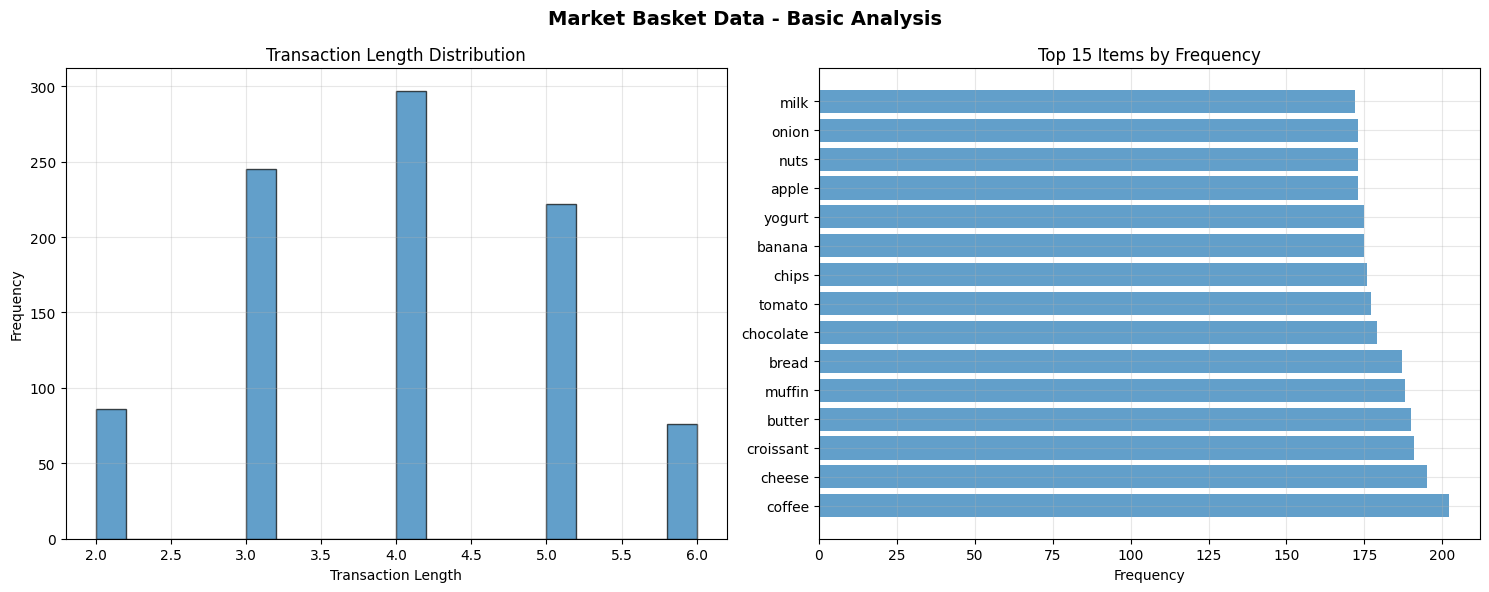
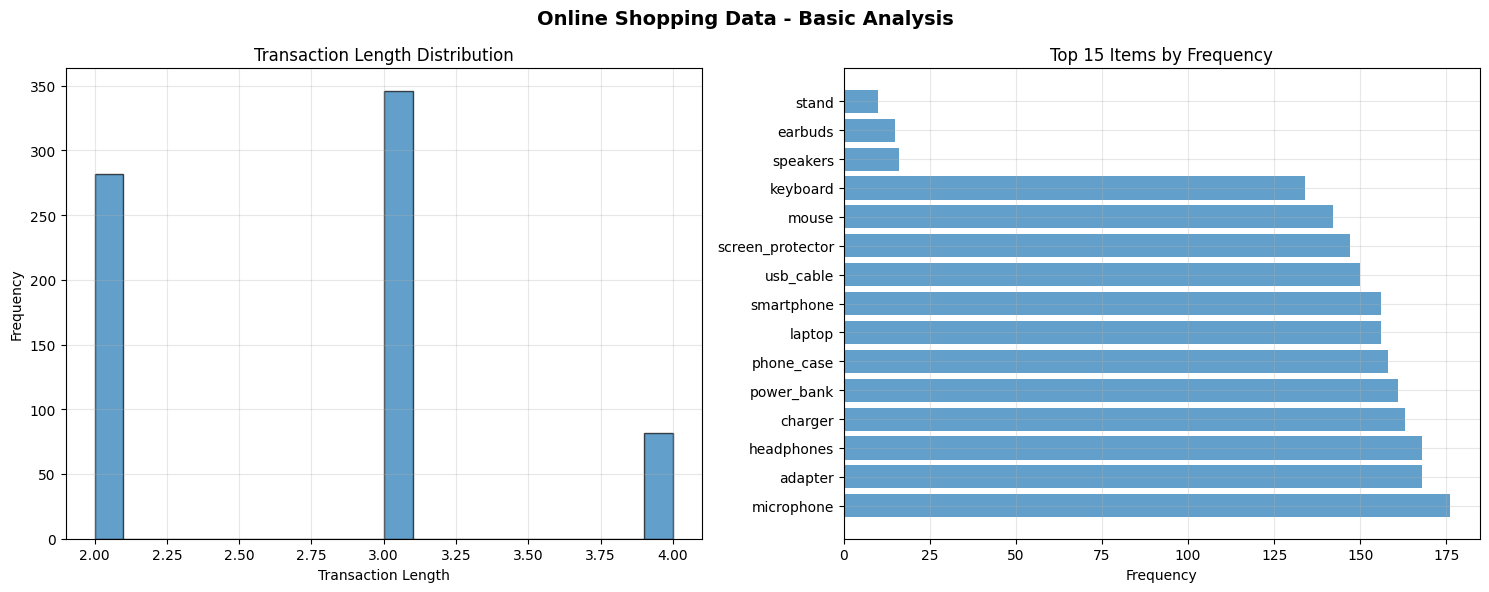
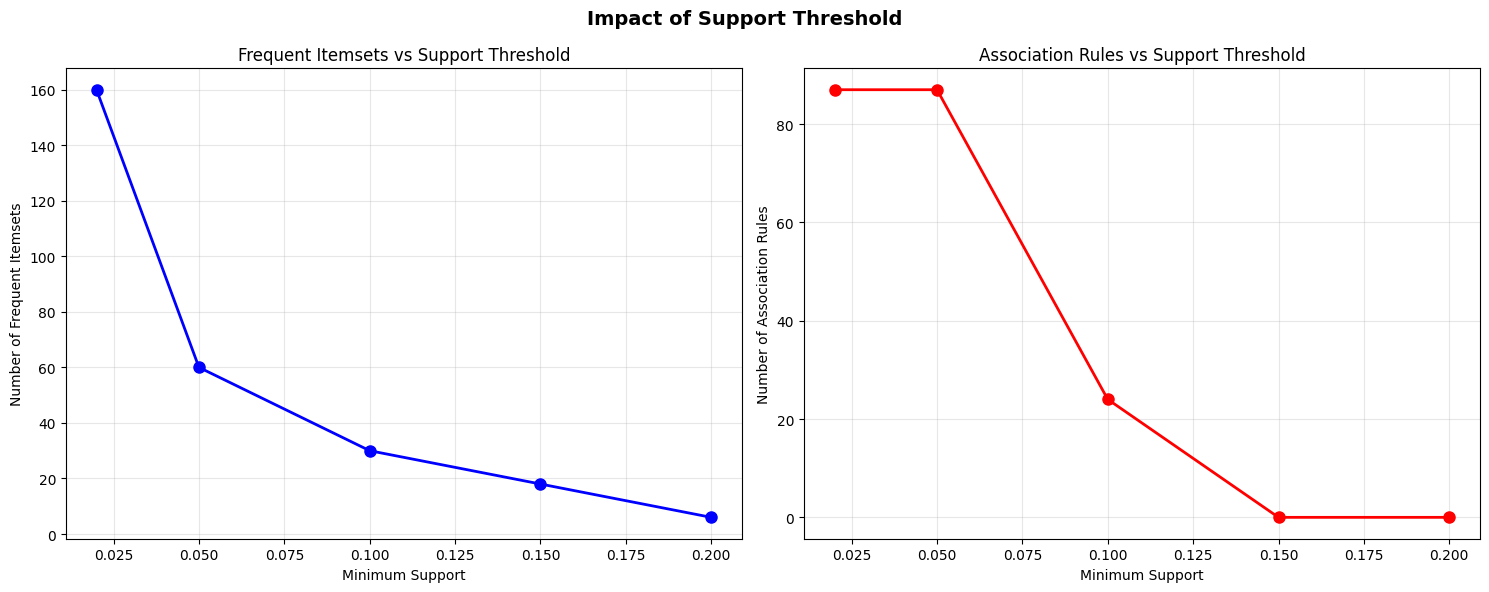
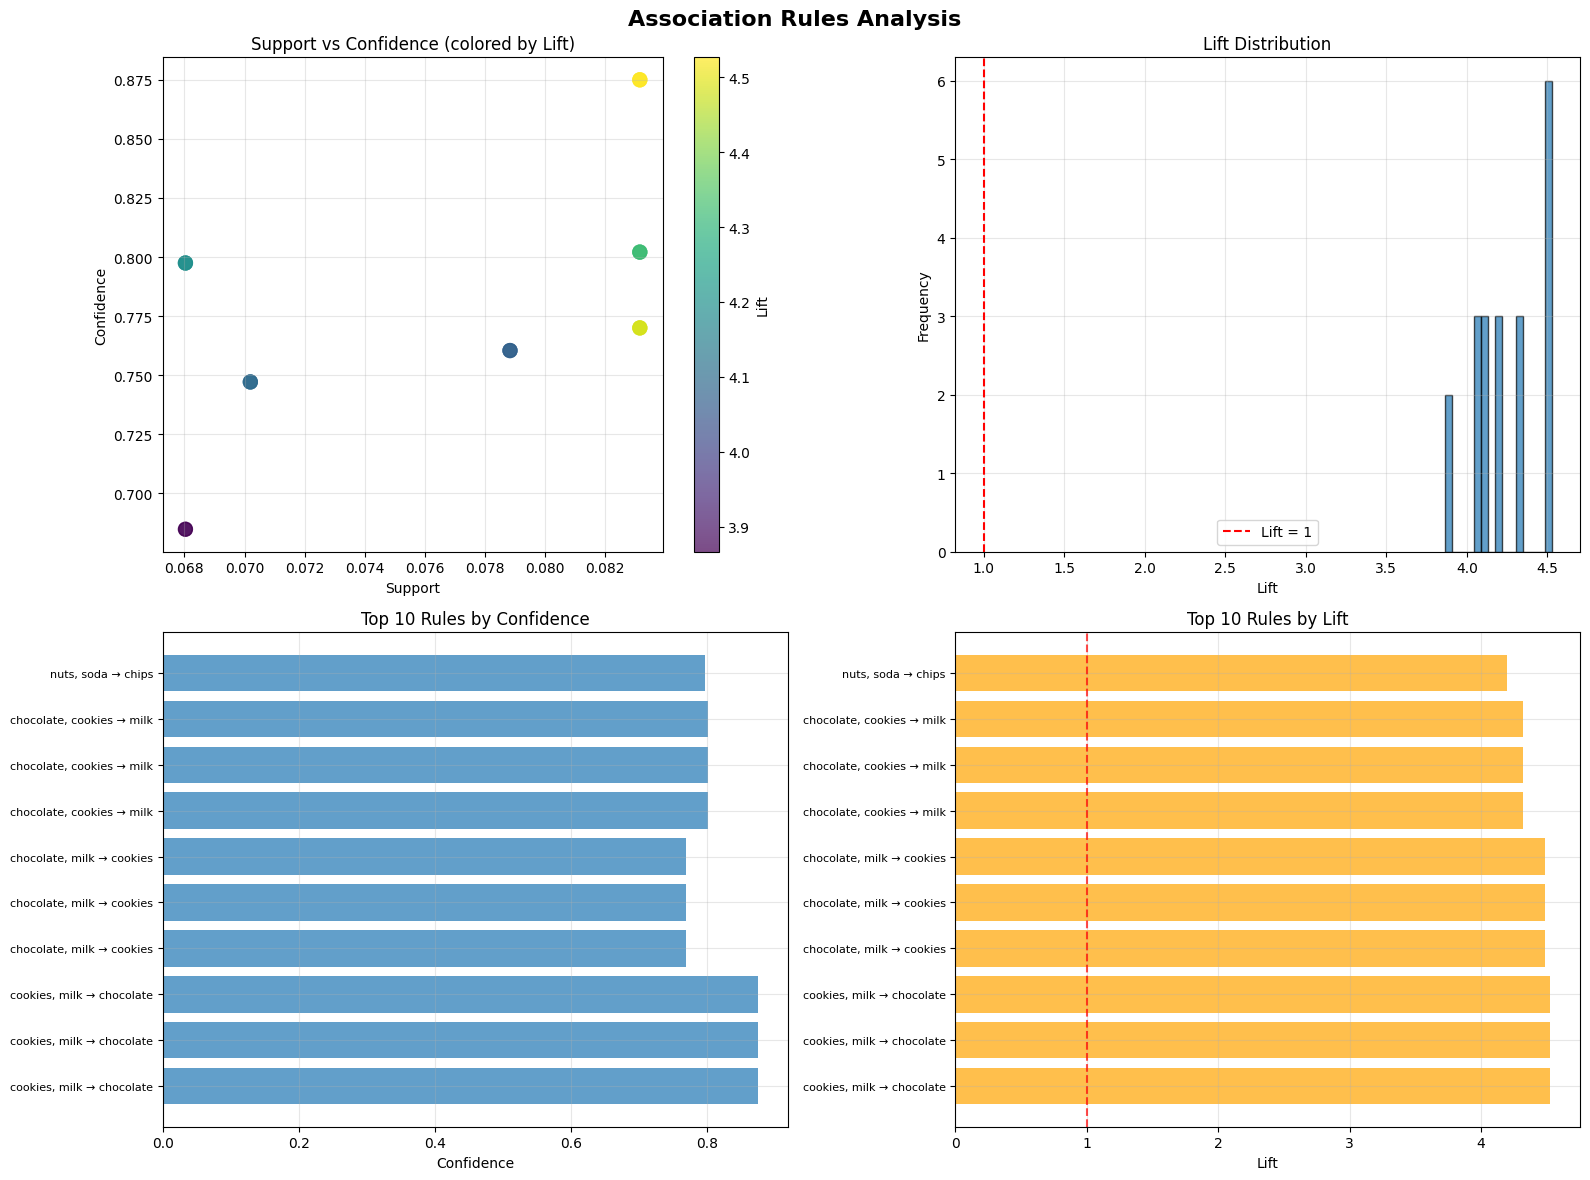

Source code (Python) for these figures, in order:
"""
Apriori 연관 규칙 마이닝 실습

이 실습에서는 Apriori 알고리즘을 사용하여 장바구니 데이터에서 
연관 규칙을 발견하고 비즈니스 인사이트를 도출하는 방법을 학습합니다.
"""

import numpy as np
import pandas as pd
import matplotlib.pyplot as plt
import seaborn as sns
from itertools import combinations
from collections import defaultdict, Counter
import warnings
warnings.filterwarnings('ignore')

# 한글 폰트 설정
plt.rcParams['font.family'] = 'DejaVu Sans'
plt.rcParams['axes.unicode_minus'] = False

class AprioriAlgorithm:
    """Apriori 알고리즘 구현 클래스"""
    
    def __init__(self, min_support=0.1, min_confidence=0.5):
        self.min_support = min_support
        self.min_confidence = min_confidence
        self.frequent_itemsets = []
        self.association_rules = []
    
    def fit(self, transactions):
        """Apriori 알고리즘 실행"""
        self.transactions = transactions
        self.n_transactions = len(transactions)
        
        print(f"Apriori 알고리즘 실행 중...")
        print(f"- 트랜잭션 수: {self.n_transactions}")
        print(f"- 최소 지지도: {self.min_support}")
        print(f"- 최소 신뢰도: {self.min_confidence}")
        
        # 1단계: 빈발 1-항목집합 찾기
        frequent_1_itemsets = self._find_frequent_1_itemsets()
        if not frequent_1_itemsets:
            print("빈발 1-항목집합이 없습니다.")
            return
        
        all_frequent_itemsets = [frequent_1_itemsets]
        print(f"빈발 1-항목집합: {len(frequent_1_itemsets)}개")
        
        # k-항목집합 반복 생성
        k = 2
        while all_frequent_itemsets[k-2]:
            # 후보 생성
            candidates = self._generate_candidates(all_frequent_itemsets[k-2], k)
            
            # 빈발 항목집합 선별
            frequent_k_itemsets = self._prune_candidates(candidates)
            
            if frequent_k_itemsets:
                all_frequent_itemsets.append(frequent_k_itemsets)
                print(f"빈발 {k}-항목집합: {len(frequent_k_itemsets)}개")
            else:
                break
            
            k += 1
        
        # 모든 빈발 항목집합 저장
        self.frequent_itemsets = []
        for itemsets in all_frequent_itemsets:
            self.frequent_itemsets.extend(itemsets)
        
        print(f"총 빈발 항목집합: {len(self.frequent_itemsets)}개")
        
        # 연관 규칙 생성
        self._generate_association_rules()
        print(f"생성된 연관 규칙: {len(self.association_rules)}개")
    
    def _find_frequent_1_itemsets(self):
        """빈발 1-항목집합 찾기"""
        item_counts = Counter()
        
        for transaction in self.transactions:
            for item in transaction:
                item_counts[item] += 1
        
        frequent_1_itemsets = []
        for item, count in item_counts.items():
            support = count / self.n_transactions
            if support >= self.min_support:
                frequent_1_itemsets.append(frozenset([item]))
        
        return frequent_1_itemsets
    
    def _generate_candidates(self, frequent_k_minus_1_itemsets, k):
        """후보 k-항목집합 생성"""
        candidates = []
        n = len(frequent_k_minus_1_itemsets)
        
        for i in range(n):
            for j in range(i + 1, n):
                # 두 (k-1)-항목집합을 결합
                itemset1 = frequent_k_minus_1_itemsets[i]
                itemset2 = frequent_k_minus_1_itemsets[j]
                
                # 합집합이 k개 항목을 가지는지 확인
                union = itemset1 | itemset2
                if len(union) == k:
                    # Apriori 원리 확인: 모든 (k-1) 부분집합이 빈발한지 확인
                    if self._is_valid_candidate(union, frequent_k_minus_1_itemsets):
                        candidates.append(union)
        
        return candidates
    
    def _is_valid_candidate(self, candidate, frequent_k_minus_1_itemsets):
        """후보가 Apriori 원리를 만족하는지 확인"""
        k_minus_1_subsets = list(combinations(candidate, len(candidate) - 1))
        
        for subset in k_minus_1_subsets:
            if frozenset(subset) not in frequent_k_minus_1_itemsets:
                return False
        
        return True
    
    def _prune_candidates(self, candidates):
        """후보에서 빈발 항목집합 선별"""
        frequent_itemsets = []
        
        for candidate in candidates:
            count = 0
            for transaction in self.transactions:
                if candidate.issubset(transaction):
                    count += 1
            
            support = count / self.n_transactions
            if support >= self.min_support:
                frequent_itemsets.append(candidate)
        
        return frequent_itemsets
    
    def _generate_association_rules(self):
        """연관 규칙 생성"""
        self.association_rules = []
        
        for itemset in self.frequent_itemsets:
            if len(itemset) < 2:
                continue
            
            # 모든 가능한 분할 시도
            for i in range(1, len(itemset)):
                for antecedent in combinations(itemset, i):
                    antecedent = frozenset(antecedent)
                    consequent = itemset - antecedent
                    
                    # 지지도와 신뢰도 계산
                    support_itemset = self._calculate_support(itemset)
                    support_antecedent = self._calculate_support(antecedent)
                    confidence = support_itemset / support_antecedent
                    
                    if confidence >= self.min_confidence:
                        # 추가 지표 계산
                        support_consequent = self._calculate_support(consequent)
                        lift = confidence / support_consequent if support_consequent > 0 else 0
                        
                        # 확신도 계산
                        if confidence < 1.0:
                            conviction = (1 - support_consequent) / (1 - confidence)
                        else:
                            conviction = float('inf')
                        
                        rule = {
                            'antecedent': antecedent,
                            'consequent': consequent,
                            'support': support_itemset,
                            'confidence': confidence,
                            'lift': lift,
                            'conviction': conviction
                        }
                        
                        self.association_rules.append(rule)
    
    def _calculate_support(self, itemset):
        """항목집합의 지지도 계산"""
        count = 0
        for transaction in self.transactions:
            if itemset.issubset(transaction):
                count += 1
        return count / self.n_transactions
    
    def get_rules(self, sort_by='lift', ascending=False):
        """연관 규칙 반환 (정렬 옵션 포함)"""
        if not self.association_rules:
            return []
        
        sorted_rules = sorted(self.association_rules, 
                            key=lambda x: x[sort_by], 
                            reverse=not ascending)
        return sorted_rules
    
    def print_rules(self, top_n=10, sort_by='lift'):
        """연관 규칙 출력"""
        rules = self.get_rules(sort_by=sort_by)
        
        print(f"\\n상위 {min(top_n, len(rules))}개 연관 규칙 ({sort_by} 기준):")
        print("="*80)
        
        for i, rule in enumerate(rules[:top_n], 1):
            antecedent = ', '.join(sorted(rule['antecedent']))
            consequent = ', '.join(sorted(rule['consequent']))
            
            print(f"{i:2d}. {antecedent} → {consequent}")
            print(f"    지지도: {rule['support']:.3f} | "
                  f"신뢰도: {rule['confidence']:.3f} | "
                  f"리프트: {rule['lift']:.3f} | "
                  f"확신도: {rule['conviction']:.3f}")
            print()

def create_sample_market_data():
    """샘플 장바구니 데이터 생성"""
    
    # 상품 카테고리별 아이템 정의
    categories = {
        'dairy': ['milk', 'cheese', 'yogurt', 'butter'],
        'bakery': ['bread', 'croissant', 'muffin', 'cake'],
        'beverages': ['coffee', 'tea', 'juice', 'soda'],
        'snacks': ['chips', 'cookies', 'nuts', 'chocolate'],
        'fruits': ['apple', 'banana', 'orange', 'grapes'],
        'vegetables': ['lettuce', 'tomato', 'onion', 'carrot']
    }
    
    # 연관성이 있는 상품 그룹 정의
    associated_groups = [
        ['milk', 'cookies', 'chocolate'],  # 간식 세트
        ['bread', 'butter', 'cheese'],     # 아침식사 세트
        ['coffee', 'croissant', 'muffin'], # 카페 세트
        ['lettuce', 'tomato', 'onion'],    # 샐러드 세트
        ['apple', 'banana', 'yogurt'],     # 건강 세트
        ['chips', 'soda', 'nuts']          # 파티 세트
    ]
    
    np.random.seed(42)
    transactions = []
    
    # 1000개의 트랜잭션 생성
    for _ in range(1000):
        transaction = set()
        
        # 80% 확률로 연관 그룹에서 아이템 선택
        if np.random.random() < 0.8:
            group = np.random.choice(len(associated_groups))
            selected_group = associated_groups[group]
            
            # 그룹에서 2-4개 아이템 선택
            n_items = np.random.randint(2, min(5, len(selected_group) + 1))
            selected_items = np.random.choice(selected_group, n_items, replace=False)
            transaction.update(selected_items)
        
        # 추가로 랜덤 아이템 선택 (1-3개)
        all_items = [item for category in categories.values() for item in category]
        n_random = np.random.randint(1, 4)
        random_items = np.random.choice(all_items, n_random, replace=False)
        transaction.update(random_items)
        
        # 최소 2개 아이템이 있는 트랜잭션만 추가
        if len(transaction) >= 2:
            transactions.append(transaction)
    
    return transactions, categories

def create_online_shopping_data():
    """온라인 쇼핑 데이터 생성"""
    
    # 전자제품 카테고리
    electronics = {
        'mobile': ['smartphone', 'phone_case', 'screen_protector', 'charger'],
        'computer': ['laptop', 'mouse', 'keyboard', 'monitor'],
        'audio': ['headphones', 'speakers', 'microphone', 'earbuds'],
        'accessories': ['usb_cable', 'power_bank', 'adapter', 'stand']
    }
    
    # 강한 연관성을 가진 상품 조합
    strong_associations = [
        ['smartphone', 'phone_case', 'screen_protector'],
        ['laptop', 'mouse', 'keyboard'],
        ['headphones', 'microphone', 'adapter'],
        ['power_bank', 'usb_cable', 'charger']
    ]
    
    np.random.seed(123)
    transactions = []
    
    for _ in range(800):
        transaction = set()
        
        # 90% 확률로 강한 연관성 그룹에서 선택
        if np.random.random() < 0.9:
            group = np.random.choice(len(strong_associations))
            selected_group = strong_associations[group]
            
            # 그룹에서 대부분 아이템 선택
            n_items = np.random.randint(2, len(selected_group) + 1)
            selected_items = np.random.choice(selected_group, n_items, replace=False)
            transaction.update(selected_items)
        
        # 추가 아이템 (낮은 확률)
        if np.random.random() < 0.3:
            all_items = [item for category in electronics.values() for item in category]
            additional_item = np.random.choice(all_items)
            transaction.add(additional_item)
        
        if len(transaction) >= 2:
            transactions.append(transaction)
    
    return transactions, electronics

def analyze_transaction_data(transactions, title="Transaction Data"):
    """트랜잭션 데이터 기본 분석"""
    
    print(f"\\n{title} 분석")
    print("="*50)
    
    # 기본 통계
    n_transactions = len(transactions)
    transaction_lengths = [len(t) for t in transactions]
    avg_length = np.mean(transaction_lengths)
    
    print(f"총 트랜잭션 수: {n_transactions}")
    print(f"평균 트랜잭션 길이: {avg_length:.2f}")
    print(f"최소/최대 트랜잭션 길이: {min(transaction_lengths)}/{max(transaction_lengths)}")
    
    # 아이템 빈도 분석
    item_counts = Counter()
    for transaction in transactions:
        for item in transaction:
            item_counts[item] += 1
    
    print(f"\\n고유 아이템 수: {len(item_counts)}")
    print("\\n상위 10개 인기 아이템:")
    for item, count in item_counts.most_common(10):
        support = count / n_transactions
        print(f"  {item}: {count}회 ({support:.3f})")
    
    # 시각화
    fig, axes = plt.subplots(1, 2, figsize=(15, 6))
    
    # 트랜잭션 길이 분포
    axes[0].hist(transaction_lengths, bins=20, alpha=0.7, edgecolor='black')
    axes[0].set_xlabel('Transaction Length')
    axes[0].set_ylabel('Frequency')
    axes[0].set_title('Transaction Length Distribution')
    axes[0].grid(True, alpha=0.3)
    
    # 상위 아이템 빈도
    top_items = item_counts.most_common(15)
    items, counts = zip(*top_items)
    
    axes[1].barh(range(len(items)), counts, alpha=0.7)
    axes[1].set_yticks(range(len(items)))
    axes[1].set_yticklabels(items)
    axes[1].set_xlabel('Frequency')
    axes[1].set_title('Top 15 Items by Frequency')
    axes[1].grid(True, alpha=0.3)
    
    plt.suptitle(f'{title} - Basic Analysis', fontsize=14, fontweight='bold')
    plt.tight_layout()
    plt.show()
    
    return item_counts

def compare_support_thresholds(transactions, support_values):
    """다양한 지지도 임계값 비교"""
    
    print("\\n지지도 임계값별 결과 비교")
    print("="*50)
    
    results = []
    
    for min_support in support_values:
        apriori = AprioriAlgorithm(min_support=min_support, min_confidence=0.5)
        apriori.fit(transactions)
        
        results.append({
            'min_support': min_support,
            'frequent_itemsets': len(apriori.frequent_itemsets),
            'association_rules': len(apriori.association_rules)
        })
        
        print(f"지지도 {min_support:.2f}: "
              f"빈발항목집합 {len(apriori.frequent_itemsets)}개, "
              f"연관규칙 {len(apriori.association_rules)}개")
    
    # 시각화
    df_results = pd.DataFrame(results)
    
    fig, axes = plt.subplots(1, 2, figsize=(15, 6))
    
    # 빈발 항목집합 수
    axes[0].plot(df_results['min_support'], df_results['frequent_itemsets'], 
                'bo-', linewidth=2, markersize=8)
    axes[0].set_xlabel('Minimum Support')
    axes[0].set_ylabel('Number of Frequent Itemsets')
    axes[0].set_title('Frequent Itemsets vs Support Threshold')
    axes[0].grid(True, alpha=0.3)
    
    # 연관 규칙 수
    axes[1].plot(df_results['min_support'], df_results['association_rules'], 
                'ro-', linewidth=2, markersize=8)
    axes[1].set_xlabel('Minimum Support')
    axes[1].set_ylabel('Number of Association Rules')
    axes[1].set_title('Association Rules vs Support Threshold')
    axes[1].grid(True, alpha=0.3)
    
    plt.suptitle('Impact of Support Threshold', fontsize=14, fontweight='bold')
    plt.tight_layout()
    plt.show()
    
    return df_results

def visualize_association_rules(rules, top_n=15):
    """연관 규칙 시각화"""
    
    if not rules:
        print("시각화할 연관 규칙이 없습니다.")
        return
    
    # 상위 규칙 선택
    top_rules = rules[:top_n]
    
    # 데이터 준비
    rule_labels = []
    supports = []
    confidences = []
    lifts = []
    
    for rule in top_rules:
        antecedent = ', '.join(sorted(rule['antecedent']))
        consequent = ', '.join(sorted(rule['consequent']))
        rule_label = f"{antecedent} → {consequent}"
        
        rule_labels.append(rule_label)
        supports.append(rule['support'])
        confidences.append(rule['confidence'])
        lifts.append(rule['lift'])
    
    # 시각화
    fig, axes = plt.subplots(2, 2, figsize=(16, 12))
    
    # 1. 지지도 vs 신뢰도 산점도
    scatter = axes[0, 0].scatter(supports, confidences, c=lifts, 
                               s=100, alpha=0.7, cmap='viridis')
    axes[0, 0].set_xlabel('Support')
    axes[0, 0].set_ylabel('Confidence')
    axes[0, 0].set_title('Support vs Confidence (colored by Lift)')
    axes[0, 0].grid(True, alpha=0.3)
    plt.colorbar(scatter, ax=axes[0, 0], label='Lift')
    
    # 2. 리프트 분포
    axes[0, 1].hist(lifts, bins=15, alpha=0.7, edgecolor='black')
    axes[0, 1].axvline(x=1, color='red', linestyle='--', label='Lift = 1')
    axes[0, 1].set_xlabel('Lift')
    axes[0, 1].set_ylabel('Frequency')
    axes[0, 1].set_title('Lift Distribution')
    axes[0, 1].legend()
    axes[0, 1].grid(True, alpha=0.3)
    
    # 3. 상위 규칙의 신뢰도
    y_pos = range(len(rule_labels[:10]))
    axes[1, 0].barh(y_pos, confidences[:10], alpha=0.7)
    axes[1, 0].set_yticks(y_pos)
    axes[1, 0].set_yticklabels([label[:30] + '...' if len(label) > 30 else label 
                               for label in rule_labels[:10]], fontsize=8)
    axes[1, 0].set_xlabel('Confidence')
    axes[1, 0].set_title('Top 10 Rules by Confidence')
    axes[1, 0].grid(True, alpha=0.3)
    
    # 4. 상위 규칙의 리프트
    axes[1, 1].barh(y_pos, lifts[:10], alpha=0.7, color='orange')
    axes[1, 1].set_yticks(y_pos)
    axes[1, 1].set_yticklabels([label[:30] + '...' if len(label) > 30 else label 
                               for label in rule_labels[:10]], fontsize=8)
    axes[1, 1].set_xlabel('Lift')
    axes[1, 1].set_title('Top 10 Rules by Lift')
    axes[1, 1].axvline(x=1, color='red', linestyle='--', alpha=0.7)
    axes[1, 1].grid(True, alpha=0.3)
    
    plt.suptitle('Association Rules Analysis', fontsize=16, fontweight='bold')
    plt.tight_layout()
    plt.show()

def business_insights_analysis(rules, transactions):
    """비즈니스 인사이트 분석"""
    
    print("\\n비즈니스 인사이트 분석")
    print("="*50)
    
    if not rules:
        print("분석할 연관 규칙이 없습니다.")
        return
    
    # 1. 가장 강한 연관성 (리프트 기준)
    print("\\n1. 가장 강한 연관성을 가진 규칙들:")
    high_lift_rules = [rule for rule in rules if rule['lift'] > 2.0]
    high_lift_rules.sort(key=lambda x: x['lift'], reverse=True)
    
    for i, rule in enumerate(high_lift_rules[:5], 1):
        antecedent = ', '.join(sorted(rule['antecedent']))
        consequent = ', '.join(sorted(rule['consequent']))
        print(f"  {i}. {antecedent} → {consequent}")
        print(f"     리프트: {rule['lift']:.2f} (독립적일 때보다 {rule['lift']:.1f}배 높은 확률)")
    
    # 2. 높은 신뢰도 규칙
    print("\\n2. 높은 신뢰도를 가진 규칙들:")
    high_conf_rules = [rule for rule in rules if rule['confidence'] > 0.8]
    high_conf_rules.sort(key=lambda x: x['confidence'], reverse=True)
    
    for i, rule in enumerate(high_conf_rules[:5], 1):
        antecedent = ', '.join(sorted(rule['antecedent']))
        consequent = ', '.join(sorted(rule['consequent']))
        print(f"  {i}. {antecedent} → {consequent}")
        print(f"     신뢰도: {rule['confidence']:.1%} ({antecedent}를 구매한 고객의 {rule['confidence']:.1%}가 {consequent}도 구매)")
    
    # 3. 빈발 항목 조합
    print("\\n3. 자주 함께 구매되는 상품 조합:")
    frequent_pairs = [rule for rule in rules if len(rule['antecedent']) == 1 and len(rule['consequent']) == 1]
    frequent_pairs.sort(key=lambda x: x['support'], reverse=True)
    
    for i, rule in enumerate(frequent_pairs[:5], 1):
        antecedent = list(rule['antecedent'])[0]
        consequent = list(rule['consequent'])[0]
        print(f"  {i}. {antecedent} + {consequent}")
        print(f"     지지도: {rule['support']:.1%} (전체 거래의 {rule['support']:.1%}에서 함께 구매)")
    
    # 4. 추천 시스템 활용
    print("\\n4. 추천 시스템 활용 방안:")
    recommendation_rules = [rule for rule in rules if rule['confidence'] > 0.6 and rule['lift'] > 1.5]
    
    print(f"  - 총 {len(recommendation_rules)}개의 추천 규칙 활용 가능")
    print("  - 고객이 특정 상품을 장바구니에 담으면 연관 상품 추천")
    print("  - 교차 판매 및 상향 판매 전략 수립")
    
    # 5. 상품 배치 전략
    print("\\n5. 상품 배치 전략:")
    layout_rules = [rule for rule in rules if rule['lift'] > 1.2]
    
    print(f"  - {len(layout_rules)}개 규칙을 매장 레이아웃에 활용")
    print("  - 연관성 높은 상품들을 인접하게 배치")
    print("  - 고객 동선 최적화로 매출 증대 기대")

def main():
    """메인 실습 함수"""
    
    print("Apriori 연관 규칙 마이닝 실습")
    print("="*50)
    
    # 1. 샘플 데이터 생성 및 분석
    print("\\n1. 샘플 마켓 데이터 생성")
    market_transactions, market_categories = create_sample_market_data()
    market_item_counts = analyze_transaction_data(market_transactions, "Market Basket Data")
    
    # 2. Apriori 알고리즘 적용 (마켓 데이터)
    print("\\n2. 마켓 데이터에 Apriori 적용")
    market_apriori = AprioriAlgorithm(min_support=0.05, min_confidence=0.6)
    market_apriori.fit(market_transactions)
    
    # 결과 출력
    market_rules = market_apriori.get_rules(sort_by='lift')
    market_apriori.print_rules(top_n=10)
    
    # 3. 온라인 쇼핑 데이터
    print("\\n3. 온라인 쇼핑 데이터 분석")
    online_transactions, online_categories = create_online_shopping_data()
    online_item_counts = analyze_transaction_data(online_transactions, "Online Shopping Data")
    
    # 4. 온라인 데이터에 Apriori 적용
    print("\\n4. 온라인 데이터에 Apriori 적용")
    online_apriori = AprioriAlgorithm(min_support=0.1, min_confidence=0.7)
    online_apriori.fit(online_transactions)
    
    online_rules = online_apriori.get_rules(sort_by='lift')
    online_apriori.print_rules(top_n=10)
    
    # 5. 지지도 임계값 비교
    print("\\n5. 지지도 임계값 영향 분석")
    support_values = [0.02, 0.05, 0.1, 0.15, 0.2]
    support_comparison = compare_support_thresholds(market_transactions, support_values)
    
    # 6. 연관 규칙 시각화
    print("\\n6. 연관 규칙 시각화")
    if market_rules:
        visualize_association_rules(market_rules, top_n=20)
    
    # 7. 비즈니스 인사이트 분석
    print("\\n7. 비즈니스 인사이트 도출")
    business_insights_analysis(market_rules, market_transactions)
    
    # 8. 성능 비교 및 최적화
    print("\\n8. 알고리즘 성능 분석")
    
    # 다양한 파라미터로 성능 측정
    import time
    
    performance_results = []
    
    for min_sup in [0.05, 0.1, 0.15]:
        for min_conf in [0.5, 0.7, 0.9]:
            start_time = time.time()
            
            apriori = AprioriAlgorithm(min_support=min_sup, min_confidence=min_conf)
            apriori.fit(market_transactions)
            
            end_time = time.time()
            
            performance_results.append({
                'min_support': min_sup,
                'min_confidence': min_conf,
                'execution_time': end_time - start_time,
                'frequent_itemsets': len(apriori.frequent_itemsets),
                'rules': len(apriori.association_rules)
            })
    
    # 성능 결과 출력
    print("\\n파라미터별 성능 비교:")
    print("지지도 | 신뢰도 | 실행시간(초) | 빈발항목집합 | 연관규칙")
    print("-" * 55)
    
    for result in performance_results:
        print(f"{result['min_support']:6.2f} | {result['min_confidence']:6.2f} | "
              f"{result['execution_time']:10.3f} | {result['frequent_itemsets']:11d} | "
              f"{result['rules']:8d}")
    
    # 9. 주요 학습 포인트 정리
    print("\\n" + "="*50)
    print("주요 학습 포인트")
    print("="*50)
    print("1. Apriori 알고리즘은 빈발 항목집합을 단계적으로 찾습니다.")
    print("2. 지지도, 신뢰도, 리프트는 연관 규칙의 품질을 측정합니다.")
    print("3. 최소 지지도가 낮을수록 더 많은 패턴을 발견하지만 계산 시간이 증가합니다.")
    print("4. 리프트 > 1인 규칙이 실제로 의미 있는 연관성을 나타냅니다.")
    print("5. 비즈니스 도메인 지식과 결합하여 실용적 인사이트를 도출할 수 있습니다.")
    print("6. 추천 시스템, 상품 배치, 마케팅 전략 등에 활용 가능합니다.")
    
    print("\\n실습을 완료했습니다!")

if __name__ == "__main__":
    main()